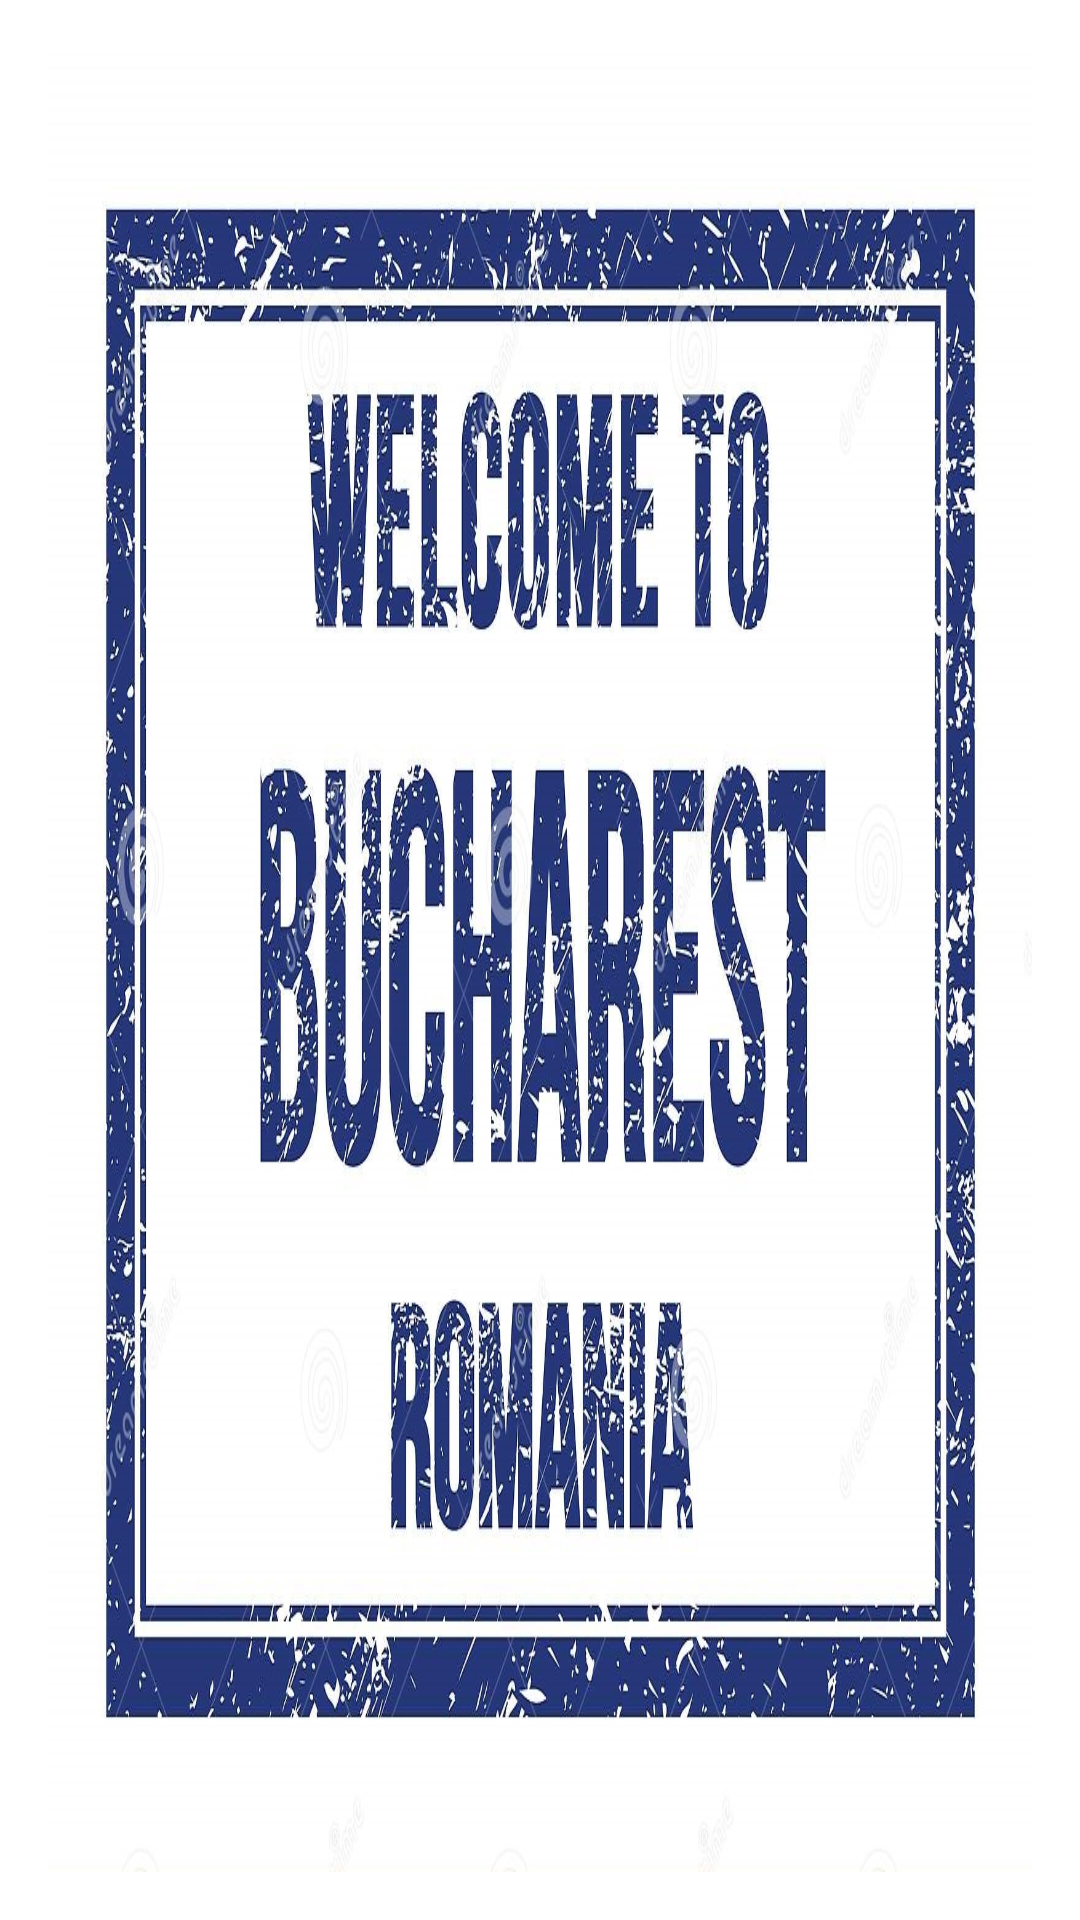

Layout XML and referenced resources for this Android screen:
<!-- AndroidManifest.xml: application theme Theme.B_Events -->
<!-- res/layout/nav_header.xml -->
<?xml version="1.0" encoding="utf-8"?>
<androidx.constraintlayout.widget.ConstraintLayout xmlns:android="http://schemas.android.com/apk/res/android"
    xmlns:app="http://schemas.android.com/apk/res-auto"
    android:id="@+id/navHeader"
    android:layout_width="match_parent"
    android:layout_height="192dp"
    android:background="#FFFFFFFF"
    android:padding="16dp"
    android:theme="@style/ThemeOverlay.AppCompat.Dark">

    <ImageView
        android:id="@+id/navHeaderImage"
        android:layout_width="0dp"
        android:layout_height="0dp"
        android:scaleType="fitXY"
        app:layout_constraintBottom_toBottomOf="parent"
        app:layout_constraintEnd_toEndOf="parent"
        app:layout_constraintStart_toStartOf="parent"
        app:layout_constraintTop_toTopOf="parent"
        app:srcCompat="@drawable/welcome" />

</androidx.constraintlayout.widget.ConstraintLayout>
<!-- resources referenced by this layout -->
<resources>
  <!-- drawable welcome: jpg bitmap (drawable, 352221 bytes) -->
  <style name="Theme.B_Events" parent="Theme.MaterialComponents.DayNight.DarkActionBar">
          
          <item name="colorPrimary">@color/purple_500</item>
          <item name="colorPrimaryVariant">@color/purple_700</item>
          <item name="colorOnPrimary">@color/white</item>
          
          <item name="colorSecondary">@color/teal_200</item>
          <item name="colorSecondaryVariant">@color/teal_700</item>
          <item name="colorOnSecondary">@color/black</item>
          
          <item name="android:statusBarColor" tools:targetApi="l">?attr/colorPrimaryVariant</item>
          
      </style>
  <!-- not gathered from this repository: default colours our renderer supplied (Android Studio template values) -->
  <color name="purple_500">#FF6200EE</color>
  <color name="purple_700">#FF3700B3</color>
  <color name="teal_200">#FF03DAC5</color>
  <color name="teal_700">#FF018786</color>
  <color name="black">#FF000000</color>
  <color name="white">#FFFFFFFF</color>
</resources>
